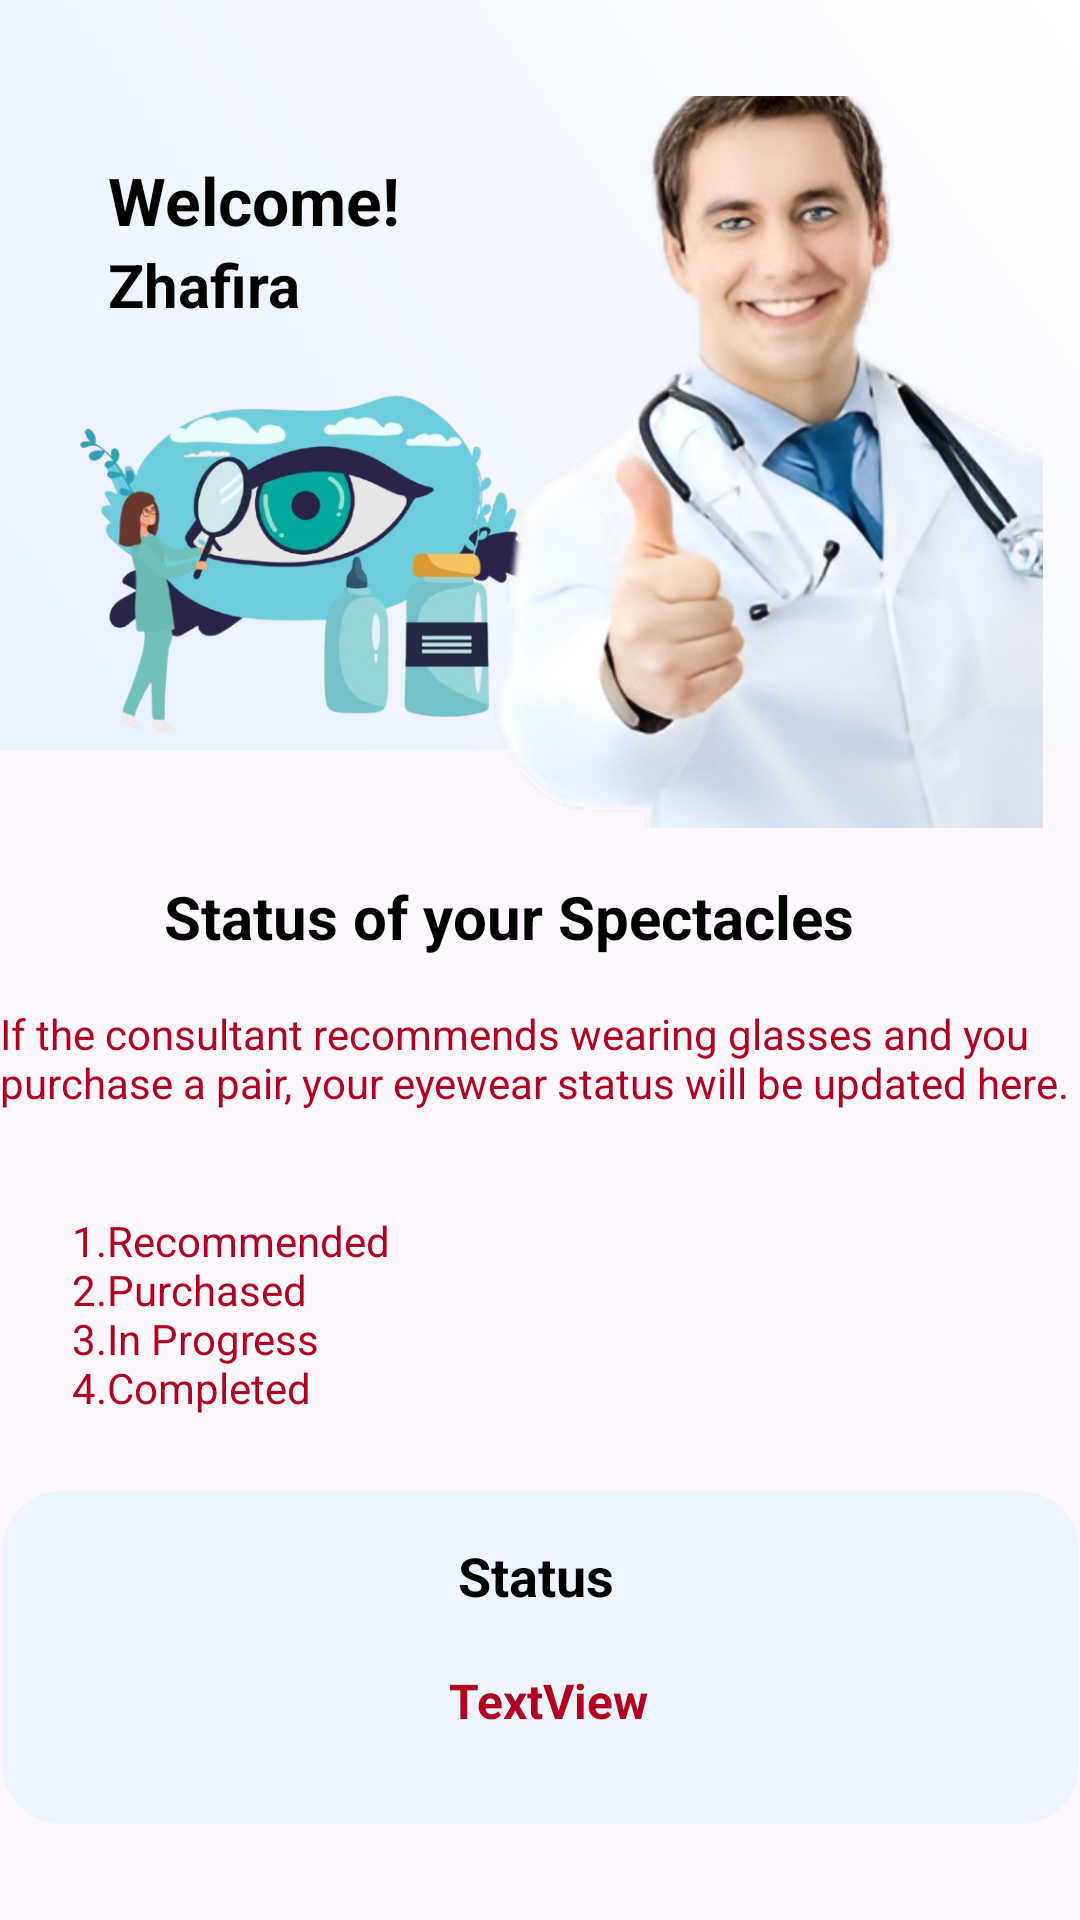

Produce the Android XML layout that renders to this screen, including the resource entries it uses.
<!-- AndroidManifest.xml: application theme Theme.Ivision -->
<!-- res/layout/fragment_glass_fragment.xml -->
<?xml version="1.0" encoding="utf-8"?>
<FrameLayout xmlns:android="http://schemas.android.com/apk/res/android"
    xmlns:tools="http://schemas.android.com/tools"
    android:layout_width="match_parent"
    android:layout_height="match_parent"
    xmlns:app="http://schemas.android.com/apk/res-auto"
    tools:context=".Glass_Fragment">

    <androidx.constraintlayout.widget.ConstraintLayout
        android:layout_width="match_parent"
        android:layout_height="match_parent">

        <ImageView
            android:id="@+id/background_wave"
            android:layout_width="0dp"
            android:layout_height="250dp"
            android:scaleType="fitXY"
            android:src="@drawable/bg_gradient"
            app:layout_constraintEnd_toEndOf="parent"
            app:layout_constraintHorizontal_bias="1.0"
            app:layout_constraintStart_toStartOf="parent"
            app:layout_constraintTop_toTopOf="parent" />


        <ImageView
            android:id="@+id/imageView18"
            android:layout_width="158dp"
            android:layout_height="159dp"
            android:layout_marginStart="24dp"
            android:layout_marginBottom="12dp"

            app:layout_constraintStart_toStartOf="parent"
            app:layout_constraintTop_toBottomOf="@+id/user_name"
            app:layout_constraintVertical_bias="0.0"
            app:srcCompat="@drawable/ani" />

        <TextView
            android:id="@+id/my_appointments2"
            android:layout_width="251dp"
            android:layout_height="0dp"
            android:layout_marginTop="16dp"
            android:text="Status of your Spectacles"
            android:textColor="@color/black"
            android:textSize="20sp"
            android:textStyle="bold"
            app:layout_constraintEnd_toEndOf="parent"
            app:layout_constraintStart_toStartOf="parent"
            app:layout_constraintTop_toBottomOf="@+id/doctor_image" />

        <TextView
            android:id="@+id/welcome_text"
            android:layout_width="wrap_content"
            android:layout_height="wrap_content"
            android:layout_marginStart="36dp"
            android:layout_marginTop="52dp"
            android:text="Welcome!"
            android:textColor="@color/black"
            android:textSize="22sp"
            android:textStyle="bold"
            app:layout_constraintStart_toStartOf="parent"
            app:layout_constraintTop_toTopOf="@+id/background_wave" />

        <TextView
            android:id="@+id/user_name"
            android:layout_width="wrap_content"
            android:layout_height="wrap_content"
            android:text="Zhafira"
            android:textColor="@color/black"
            android:textSize="20sp"
            android:textStyle="bold"
            app:layout_constraintStart_toStartOf="@+id/welcome_text"
            app:layout_constraintTop_toBottomOf="@+id/welcome_text" />

        <ImageView
            android:id="@+id/doctor_image"
            android:layout_width="200dp"
            android:layout_height="244dp"
            android:layout_marginTop="32dp"

            android:scaleType="centerCrop"
            app:layout_constraintEnd_toEndOf="parent"
            app:layout_constraintHorizontal_bias="0.923"
            app:layout_constraintStart_toStartOf="parent"
            app:layout_constraintTop_toTopOf="@+id/background_wave"
            app:srcCompat="@drawable/doctor3" />


        <RelativeLayout
            android:id="@+id/relativeLayout"
            android:layout_width="359dp"
            android:layout_height="111dp"
            android:layout_marginTop="16dp"
            android:background="@drawable/rounded_bg"
            android:backgroundTint="@color/light_blue"
            android:padding="16dp"
            app:layout_constraintEnd_toEndOf="parent"
            app:layout_constraintHorizontal_bias="0.519"
            app:layout_constraintStart_toStartOf="parent"
            app:layout_constraintTop_toBottomOf="@+id/textView12">

            

            <TextView
                android:id="@+id/tvTitle"
                android:layout_width="wrap_content"
                android:layout_height="39dp"
                android:layout_alignParentStart="true"
                android:layout_alignParentEnd="true"
                android:layout_marginStart="92dp"
                android:layout_marginEnd="95dp"
                android:text="Status"
                android:textAlignment="center"
                android:textColor="@color/black"
                android:textSize="18sp"
                android:textStyle="bold" />

            <TextView
                android:id="@+id/textView13"
                android:layout_width="170dp"
                android:layout_height="46dp"
                android:layout_below="@+id/tvTitle"
                android:layout_alignParentStart="true"
                android:layout_alignParentEnd="true"
                android:layout_marginStart="95dp"
                android:layout_marginTop="4dp"
                android:layout_marginEnd="90dp"
                android:text="TextView"
                android:textAlignment="center"
                android:textColor="@color/design_default_color_error"
                android:textSize="16sp"
                android:textStyle="bold"
                tools:text="@string/Recommended" />

            

            

            

        </RelativeLayout>

        <TextView
            android:id="@+id/textView11"
            android:layout_width="360dp"
            android:layout_height="61dp"
            android:layout_marginTop="16dp"
            android:text="If the consultant recommends wearing glasses and you purchase a pair, your eyewear status will be updated here."
            android:textColor="@color/design_default_color_error"
            app:layout_constraintEnd_toEndOf="parent"
            app:layout_constraintHorizontal_bias="0.553"
            app:layout_constraintStart_toStartOf="parent"
            app:layout_constraintTop_toBottomOf="@+id/my_appointments2" />

        <TextView
            android:id="@+id/textView12"
            android:layout_width="114dp"
            android:layout_height="77dp"
            android:layout_marginStart="24dp"
            android:layout_marginTop="8dp"
            android:text="1.Recommended  2.Purchased  3.In Progress 4.Completed"
            android:textColor="@color/design_default_color_error"
            app:layout_constraintStart_toStartOf="@+id/textView11"
            app:layout_constraintTop_toBottomOf="@+id/textView11" />

    </androidx.constraintlayout.widget.ConstraintLayout>


</FrameLayout>
<!-- resources referenced by this layout -->
<resources>
  <color name="black">#FF000000</color>
  <color name="light_blue">#ecf4ff</color>
  <!-- drawable ani: png bitmap (drawable, 175285 bytes) -->
  <!-- drawable bg_gradient (drawable) -->
  <shape xmlns:android="http://schemas.android.com/apk/res/android"
      android:shape="rectangle">
      <gradient
          android:angle="45"
          android:startColor="#E6F0FF"
          android:endColor="#FFFFFF"
          android:type="linear"/>
  </shape>
  <!-- drawable doctor3: png bitmap (drawable, 220509 bytes) -->
  <!-- drawable rounded_bg (drawable) -->
  <shape xmlns:android="http://schemas.android.com/apk/res/android"
      android:shape="rectangle">
  
      <solid android:color="@color/light_blue" />
  
      <corners android:radius="20dp" />
  </shape>
  <string name="Recommended">Recommended</string>
  <style name="Theme.Ivision" parent="Base.Theme.Ivision" />
  <style name="Base.Theme.Ivision" parent="Theme.Material3.DayNight.NoActionBar">
          
          
      </style>
</resources>
